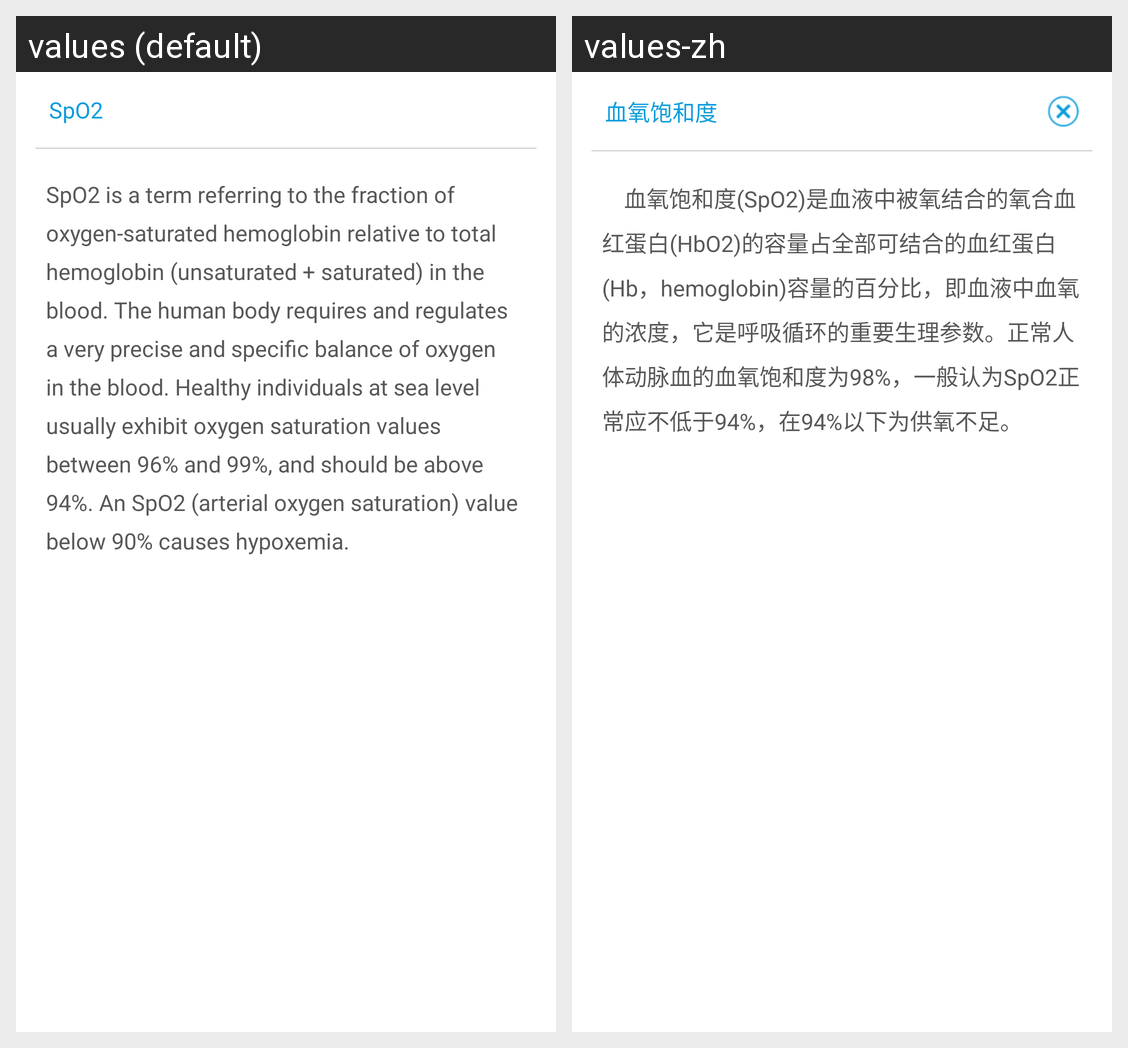

For this localized Android screen grid, give each drawn string resource with its value in every locale shown.
Android screen res/layout/annotation_lspo2.xml rendered under 2 locales, left to right: values (default), values-zh. Device: Nexus 5 (rendered at 1080×1920; each locale shown at half size, 540×960, under a caption strip naming it); theme AppTheme.
Strings drawn on this screen, with the default value and each locale's value (text and hints the layout hard-codes, and strings that could not be matched under every locale, appear in the picture but are not listed):

blood_oxygen_saturation
  values: SpO2
  values-zh: 血氧饱和度

lspo2
  values: SpO2 is a term referring to the fraction of oxygen-saturated hemoglobin relative to total hemoglobin (unsaturated + saturated) in the blood. The human body requires and regulates a very precise and specific balance of oxygen in the blood. Healthy individuals at sea level usually exhibit oxygen saturation values between 96% and 99%, and should be above 94%. An SpO2 (arterial oxygen saturation) …[clipped]
  values-zh:     血氧饱和度(SpO2)是血液中被氧结合的氧合血红蛋白(HbO2)的容量占全部可结合的血红蛋白(Hb，hemoglobin)容量的百分比，即血液中血氧的浓度，它是呼吸循环的重要生理参数。正常人体动脉血的血氧饱和度为98%，一般认为SpO2正常应不低于94%，在94%以下为供氧不足。
